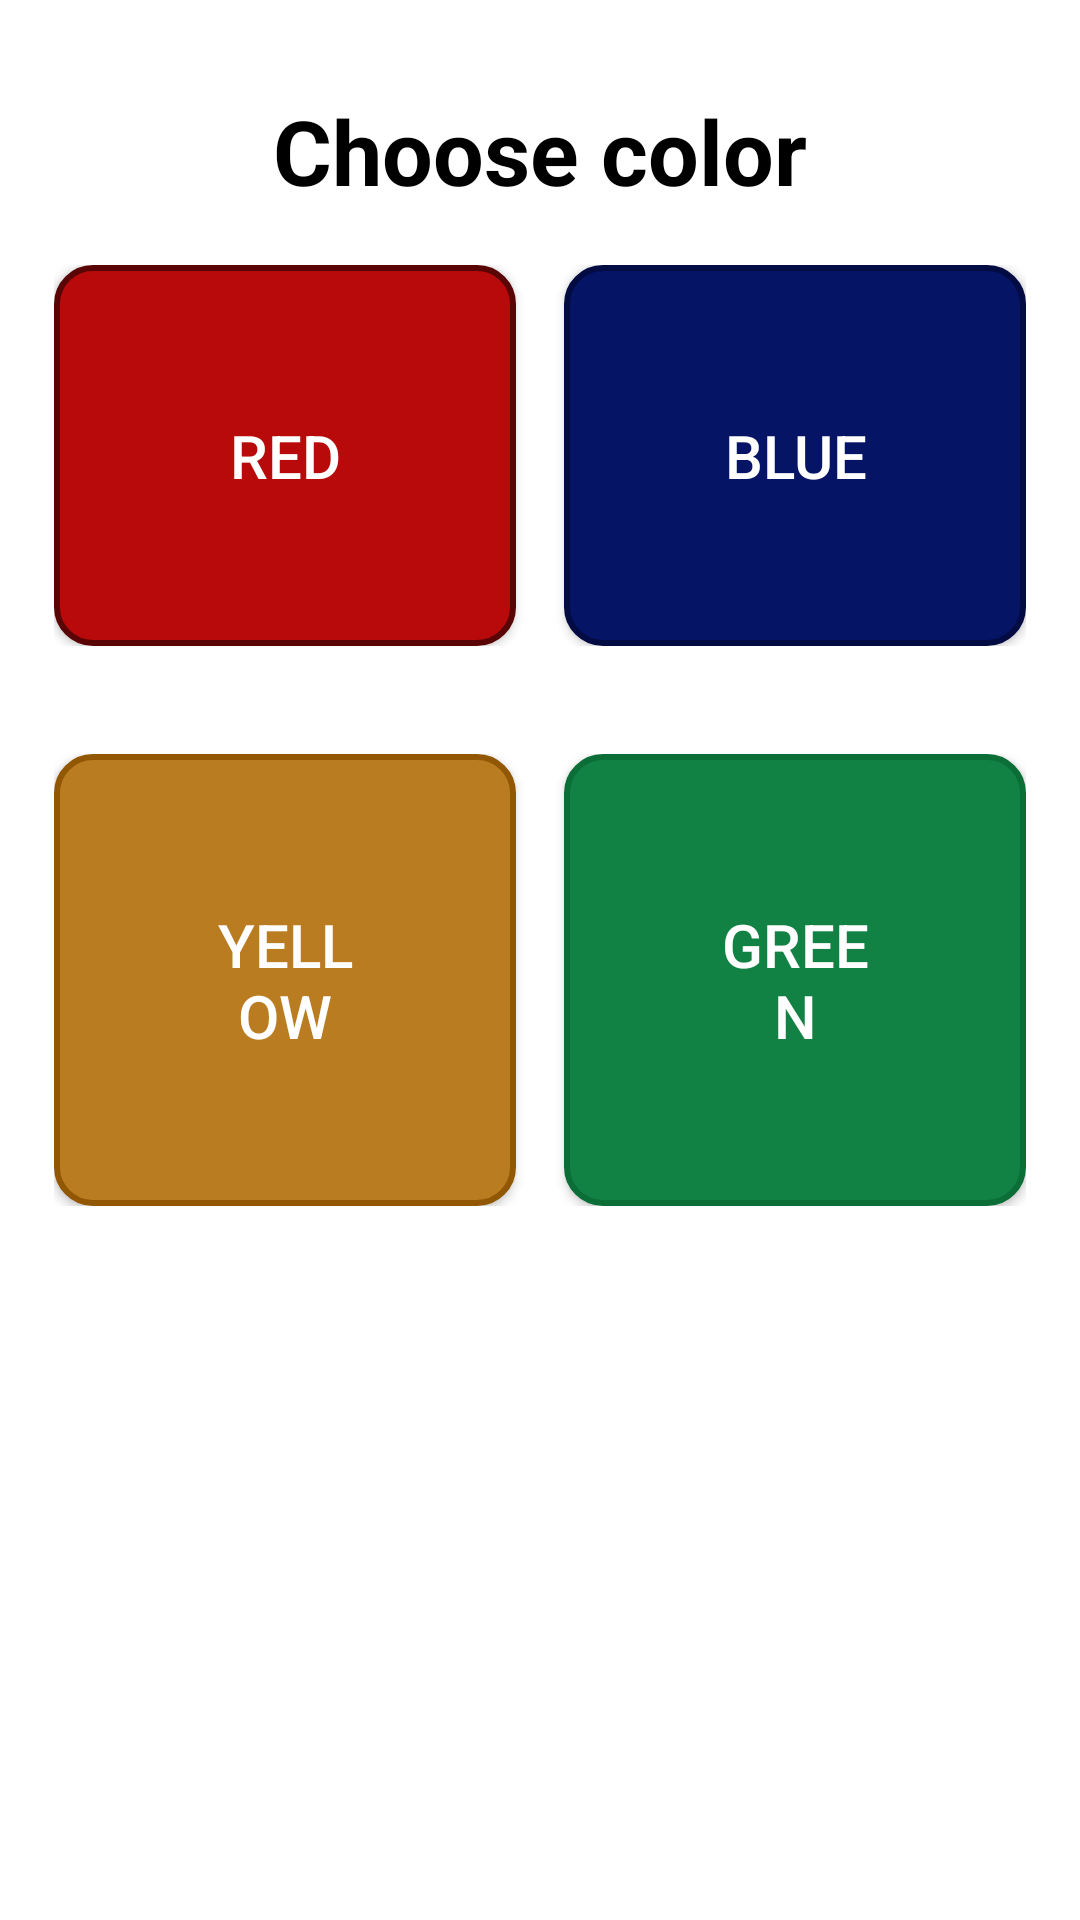

The Android layout XML behind this screen, and the referenced resources:
<!-- AndroidManifest.xml: application theme Theme.ColorType -->
<!-- res/layout/activity_main.xml -->
<?xml version="1.0" encoding="utf-8"?>
<androidx.core.widget.NestedScrollView xmlns:android="http://schemas.android.com/apk/res/android"
    xmlns:app="http://schemas.android.com/apk/res-auto"
    xmlns:tools="http://schemas.android.com/tools"
    android:layout_width="match_parent"
    android:layout_height="match_parent">

    <androidx.constraintlayout.widget.ConstraintLayout
        android:layout_width="match_parent"
        android:layout_height="match_parent"
        tools:context=".MainActivity">

        <TextView
            android:id="@+id/textview_title"
            android:layout_width="wrap_content"
            android:layout_height="wrap_content"
            android:layout_marginTop="30dp"
            android:text="@string/choose_color"
            android:textAlignment="center"
            android:textColor="@color/black"
            android:textSize="30sp"
            android:textStyle="bold"
            app:layout_constraintEnd_toEndOf="parent"
            app:layout_constraintStart_toStartOf="parent"
            app:layout_constraintTop_toTopOf="parent" />

        <RelativeLayout
            android:layout_width="match_parent"
            android:layout_height="match_parent"
            app:layout_constraintEnd_toEndOf="parent"
            app:layout_constraintStart_toStartOf="parent"
            app:layout_constraintTop_toBottomOf="@+id/textview_title">

            <androidx.appcompat.widget.LinearLayoutCompat
                android:id="@+id/layout_first"
                android:layout_width="match_parent"
                android:layout_height="match_parent"
                android:layout_marginStart="@dimen/layout_margin"
                android:layout_marginTop="@dimen/layout_margin"
                android:layout_marginEnd="@dimen/layout_margin"
                android:layout_marginBottom="@dimen/layout_margin"
                android:orientation="horizontal"
                android:padding="@dimen/layout_padding">

                <androidx.appcompat.widget.AppCompatButton
                    android:id="@+id/button_red"
                    android:layout_width="0dp"
                    android:layout_height="wrap_content"
                    android:layout_marginEnd="@dimen/layout_margin"
                    android:layout_weight="1"
                    android:background="@drawable/button_red_shape"
                    android:padding="@dimen/button_padding"
                    android:text="@string/red"
                    android:textAlignment="center"
                    android:textColor="@color/white"
                    android:textSize="@dimen/button_text_size" />

                <androidx.appcompat.widget.AppCompatButton
                    android:id="@+id/button_blue"
                    android:layout_width="0dp"
                    android:layout_height="wrap_content"
                    android:layout_marginStart="@dimen/layout_margin"
                    android:layout_weight="1"
                    android:background="@drawable/button_blue_shape"
                    android:padding="@dimen/button_padding"
                    android:text="@string/blue"
                    android:textAlignment="center"
                    android:textColor="@color/white"
                    android:textSize="@dimen/button_text_size" />

            </androidx.appcompat.widget.LinearLayoutCompat>

            <androidx.appcompat.widget.LinearLayoutCompat
                android:id="@+id/layout_second"
                android:layout_width="match_parent"
                android:layout_height="match_parent"
                android:layout_below="@id/layout_first"
                android:layout_marginStart="@dimen/layout_margin"
                android:layout_marginTop="@dimen/layout_margin"
                android:layout_marginEnd="@dimen/layout_margin"
                android:layout_marginBottom="@dimen/layout_margin"
                android:orientation="horizontal"
                android:padding="@dimen/layout_padding">

                <androidx.appcompat.widget.AppCompatButton
                    android:id="@+id/button_yellow"
                    android:layout_width="0dp"
                    android:layout_height="wrap_content"
                    android:layout_marginEnd="@dimen/layout_margin"
                    android:layout_weight="1"
                    android:background="@drawable/button_yellow_shape"
                    android:padding="@dimen/button_padding"
                    android:text="@string/yellow"
                    android:textAlignment="center"
                    android:textColor="@color/white"
                    android:textSize="@dimen/button_text_size" />

                <androidx.appcompat.widget.AppCompatButton
                    android:id="@+id/button_green"
                    android:layout_width="0dp"
                    android:layout_height="wrap_content"
                    android:layout_marginStart="@dimen/layout_margin"
                    android:layout_weight="1"
                    android:background="@drawable/button_green_shape"
                    android:padding="@dimen/button_padding"
                    android:text="@string/green"
                    android:textAlignment="center"
                    android:textColor="@color/white"
                    android:textSize="@dimen/button_text_size" />

            </androidx.appcompat.widget.LinearLayoutCompat>
        </RelativeLayout>


    </androidx.constraintlayout.widget.ConstraintLayout>
</androidx.core.widget.NestedScrollView>
<!-- resources referenced by this layout -->
<resources>
  <color name="black">#FF000000</color>
  <color name="white">#FFFFFFFF</color>
  <dimen name="button_padding">50dp</dimen>
  <dimen name="button_text_size">20sp</dimen>
  <dimen name="layout_margin">8dp</dimen>
  <dimen name="layout_padding">10dp</dimen>
  <!-- drawable button_blue_shape (drawable) -->
  <?xml version="1.0" encoding="utf-8"?>
  <shape xmlns:android="http://schemas.android.com/apk/res/android"
      android:shape="rectangle">
  
      <solid android:color="@color/blue"/>
      <stroke android:color="#020B42" android:width="2dp"/>
      <corners android:radius="12dp"/>
  
  </shape>
  <!-- drawable button_green_shape (drawable) -->
  <?xml version="1.0" encoding="utf-8"?>
  <shape xmlns:android="http://schemas.android.com/apk/res/android"
      android:shape="rectangle">
  
      <solid android:color="@color/green"/>
      <stroke android:color="#0B6E37" android:width="2dp"/>
      <corners android:radius="12dp"/>
  
  </shape>
  <!-- drawable button_red_shape (drawable) -->
  <?xml version="1.0" encoding="utf-8"?>
  <shape xmlns:android="http://schemas.android.com/apk/res/android"
      android:shape="rectangle">
  
      <solid android:color="@color/red"/>
      <stroke android:color="#5A0505" android:width="2dp"/>
      <corners android:radius="12dp"/>
  
  </shape>
  <!-- drawable button_yellow_shape (drawable) -->
  <?xml version="1.0" encoding="utf-8"?>
  <shape xmlns:android="http://schemas.android.com/apk/res/android"
      android:shape="rectangle">
  
      <solid android:color="@color/yellow"/>
      <stroke android:color="#915702" android:width="2dp"/>
      <corners android:radius="12dp"/>
  
  </shape>
  <string name="blue">blue</string>
  <string name="choose_color">Choose color</string>
  <string name="green">green</string>
  <string name="red">RED</string>
  <string name="yellow">Yellow</string>
  <style name="Theme.ColorType" parent="Theme.MaterialComponents.DayNight.NoActionBar">
          
          <item name="colorPrimary">@color/purple_500</item>
          <item name="colorPrimaryVariant">@color/purple_700</item>
          <item name="colorOnPrimary">@color/white</item>
          
          <item name="colorSecondary">@color/teal_200</item>
          <item name="colorSecondaryVariant">@color/teal_700</item>
          <item name="colorOnSecondary">@color/black</item>
          <item name="android:windowFullscreen">true</item>
          
          <item name="android:statusBarColor" tools:targetApi="l">?attr/colorPrimaryVariant</item>
          
      </style>
  <color name="blue">#051465</color>
  <color name="green">#128144</color>
  <color name="red">#B80A0A</color>
  <color name="yellow">#BA7C21</color>
  <color name="purple_500">#FF6200EE</color>
  <color name="purple_700">#FF3700B3</color>
  <color name="teal_200">#FF03DAC5</color>
  <color name="teal_700">#FF018786</color>
</resources>
